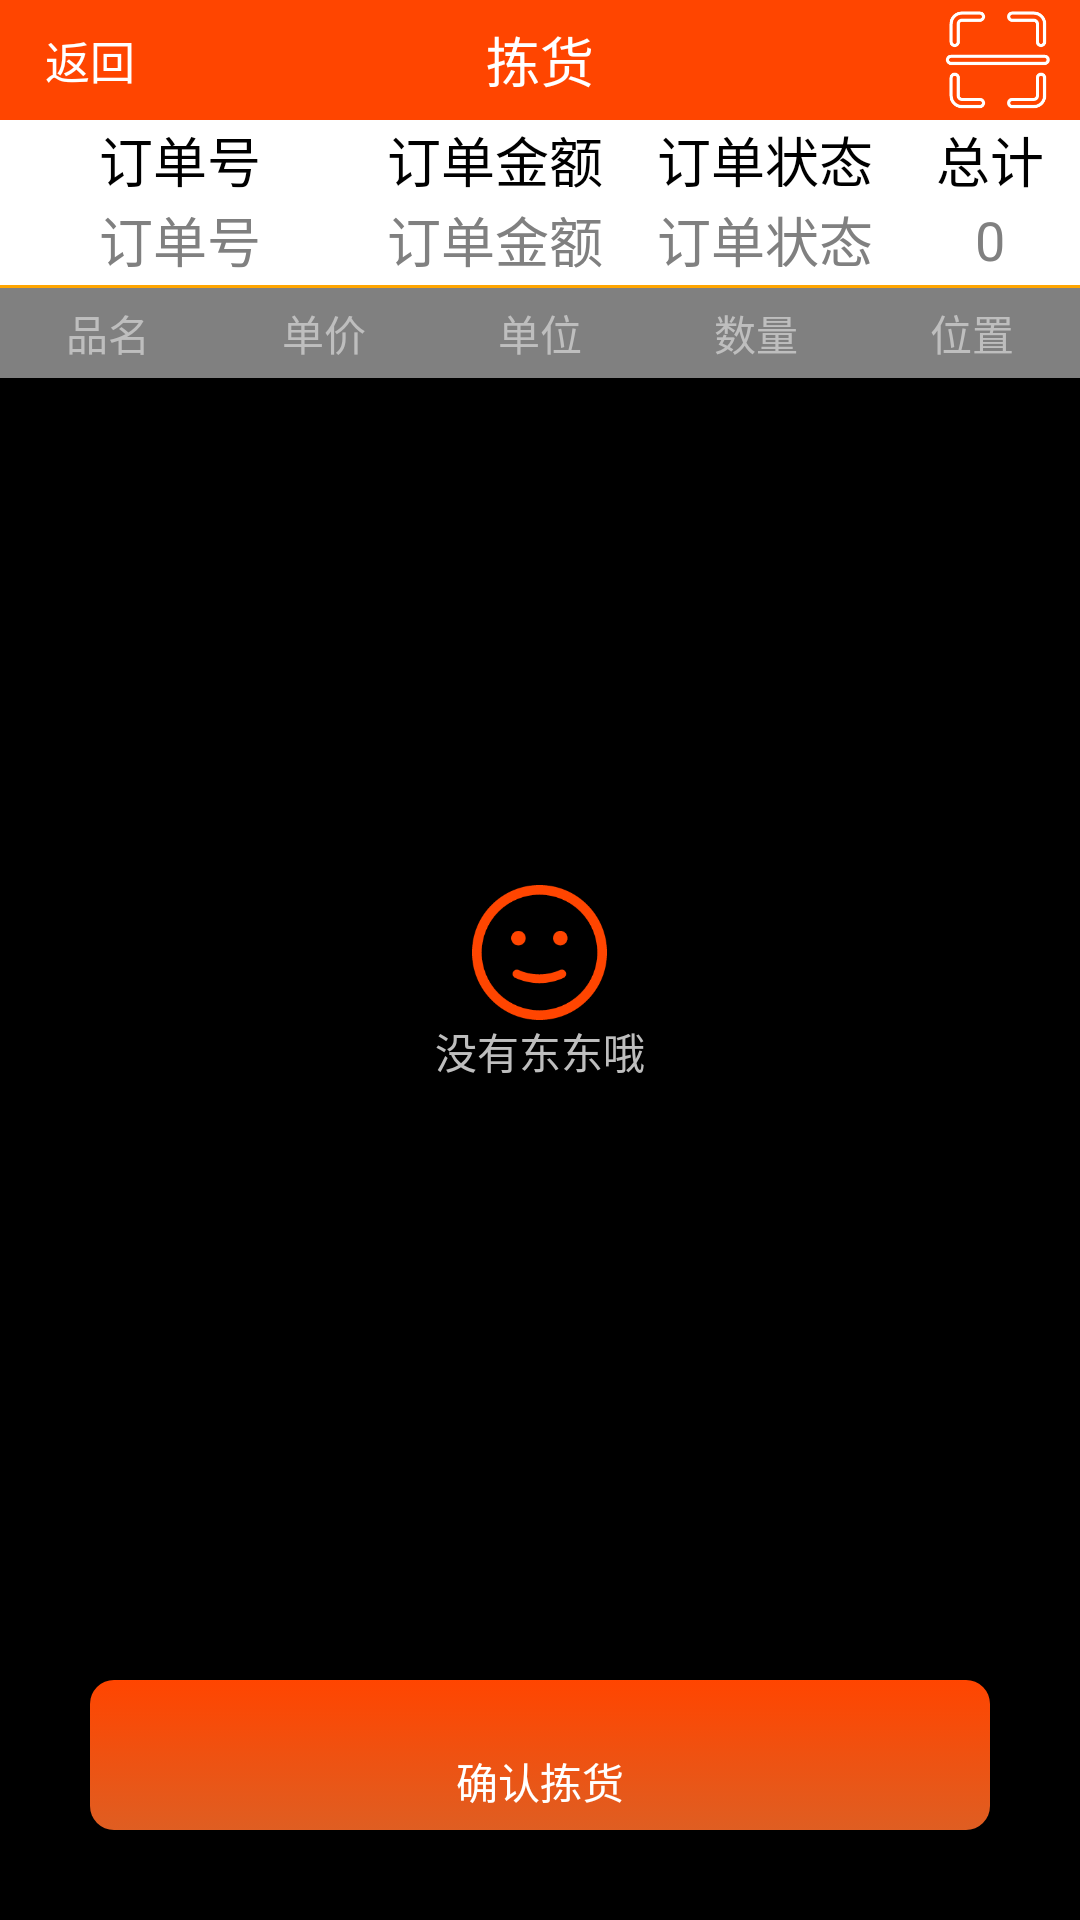

Layout XML and referenced resources for this Android screen:
<!-- AndroidManifest.xml: application theme android:Theme.Black.NoTitleBar -->
<!-- res/layout/activity_xlyjian_huo.xml -->
<?xml version="1.0" encoding="utf-8"?>
<RelativeLayout xmlns:android="http://schemas.android.com/apk/res/android"
    xmlns:tools="http://schemas.android.com/tools"
    android:id="@+id/activity_xlyjian_huo"
    android:layout_width="match_parent"
    android:layout_height="match_parent">


    <TextView
        android:id="@+id/tv_xly_jh_comdit"
        android:layout_width="match_parent"
        android:layout_height="50dp"
        android:layout_alignParentBottom="true"
        android:layout_margin="30dp"
        android:background="@drawable/confirm_back_shade"
        android:padding="6dp"
        android:gravity="center|bottom"
        android:text="确认拣货"
        android:textColor="@color/white" />


    <LinearLayout
        android:layout_width="match_parent"
        android:layout_height="match_parent"
        android:layout_above="@id/tv_xly_jh_comdit"
        android:orientation="vertical">

        <RelativeLayout
            android:layout_width="match_parent"
            android:layout_height="40dp"
            android:background="@color/orangered">

            <RelativeLayout
                android:id="@+id/rl_xly_jh_back"
                android:layout_width="wrap_content"
                android:layout_height="match_parent">

                <ImageView
                    android:id="@+id/iv_back"
                    android:layout_width="wrap_content"
                    android:layout_height="wrap_content"
                    android:layout_centerVertical="true"
                    android:layout_marginLeft="10dp"
                    android:background="@drawable/back" />

                <TextView
                    android:layout_width="wrap_content"
                    android:layout_height="wrap_content"
                    android:layout_centerVertical="true"
                    android:layout_marginLeft="5dp"
                    android:layout_toRightOf="@id/iv_back"
                    android:text="返回"
                    android:textColor="@color/white"
                    android:textSize="15dp" />

                <ImageView
                    android:id="@+id/iv_scan"
                    android:layout_width="35dp"
                    android:layout_height="35dp"
                    android:layout_centerVertical="true"
                    android:layout_alignParentRight="true"
                    android:layout_marginRight="10dp"
                    android:background="@drawable/scan2"/>
            </RelativeLayout>

            <TextView
                android:layout_width="wrap_content"
                android:layout_height="wrap_content"
                android:layout_centerInParent="true"
                android:text="拣货"
                android:textColor="@color/white"
                android:textSize="18dp" />

        </RelativeLayout>


        <LinearLayout
            android:layout_width="match_parent"
            android:layout_height="25dp"
            android:background="@color/white"
            android:gravity="center_vertical"
            android:orientation="horizontal">

            <TextView

                android:layout_width="0dp"
                android:layout_height="wrap_content"
                android:layout_weight="2"
                android:ellipsize="end"
                android:gravity="center"
                android:lines="2"
                android:text="订单号"
                android:textColor="@color/black"
                android:textSize="@dimen/commodity_size" />

            <TextView

                android:layout_width="0dp"
                android:layout_height="wrap_content"
                android:layout_weight="1"
                android:gravity="center"
                android:text="区域"
                android:visibility="gone"
                android:textColor="@color/black"
                android:textSize="@dimen/commodity_size" />

            <TextView
                android:layout_width="0dp"
                android:layout_height="wrap_content"
                android:layout_weight="1.5"
                android:gravity="center"
                android:text="订单金额"
                android:textColor="@color/black"
                android:textSize="@dimen/commodity_size" />

            <TextView
                android:layout_width="0dp"
                android:layout_height="wrap_content"
                android:layout_weight="1.5"
                android:gravity="center"
                android:text="订单状态"
                android:textColor="@color/black"
                android:textSize="@dimen/commodity_size" />
            <TextView
                android:layout_width="0dp"
                android:layout_height="wrap_content"
                android:layout_weight="1"
                android:gravity="center"
                android:text="总计"
                android:textColor="@color/black"
                android:textSize="@dimen/commodity_size" />
        </LinearLayout>
        <LinearLayout
            android:layout_width="match_parent"
            android:layout_height="30dp"
            android:background="@color/white"
            android:gravity="center_vertical"
            android:orientation="horizontal">

            <TextView
                android:id="@+id/tv_jh_ordernum"
                android:layout_width="0dp"
                android:layout_height="wrap_content"
                android:layout_weight="2"
                android:ellipsize="end"
                android:gravity="center"
                android:lines="2"
                android:text="订单号"
                android:textColor="@color/gray"
                android:textSize="@dimen/commodity_size" />

            <TextView
                android:id="@+id/tv_jh_posting"
                android:layout_width="0dp"
                android:layout_height="wrap_content"
                android:layout_weight="1"
                android:gravity="center"
                android:text="区域"
                android:visibility="gone"
                android:textColor="@color/gray"
                android:textSize="@dimen/commodity_size" />

            <TextView
                android:id="@+id/tv_jh_money"
                android:layout_width="0dp"
                android:layout_height="wrap_content"
                android:layout_weight="1.5"
                android:gravity="center"
                android:text="订单金额"
                android:textColor="@color/gray"
                android:textSize="@dimen/commodity_size" />

            <TextView
                android:id="@+id/tv_jh_state"
                android:layout_width="0dp"
                android:layout_height="wrap_content"
                android:layout_weight="1.5"
                android:gravity="center"
                android:text="订单状态"
                android:textColor="@color/gray"
                android:textSize="@dimen/commodity_size" />
            <TextView
                android:id="@+id/tv_jh_count"
                android:layout_width="0dp"
                android:layout_height="wrap_content"
                android:layout_weight="1"
                android:gravity="center"
                android:text="0"
                android:textColor="@color/gray"
                android:textSize="@dimen/commodity_size" />
        </LinearLayout>

        <View
            android:layout_width="match_parent"
            android:layout_height="1dp"
            android:background="@color/orange" />


        <LinearLayout
            android:layout_width="match_parent"
            android:layout_height="30dp"
            android:background="@color/gray"
            android:gravity="center_vertical"
            android:orientation="horizontal">

            <TextView
                android:layout_width="wrap_content"
                android:layout_height="wrap_content"
                android:layout_weight="1"
                android:gravity="center"
                android:text="品名" />

            <TextView
                android:layout_width="wrap_content"
                android:layout_height="wrap_content"
                android:layout_weight="1"
                android:gravity="center"
                android:text="单价" />

            <TextView
                android:layout_width="wrap_content"
                android:layout_height="wrap_content"
                android:layout_weight="1"
                android:gravity="center"
                android:text="单位" />

            <TextView
                android:layout_width="wrap_content"
                android:layout_height="wrap_content"
                android:layout_weight="1"
                android:gravity="center"
                android:text="数量" />
            <TextView
                android:layout_width="wrap_content"
                android:layout_height="wrap_content"
                android:layout_weight="1"
                android:gravity="center"
                android:text="位置" />

        </LinearLayout>

        <ListView
            android:id="@+id/lv_xyl_jh"
            android:layout_width="match_parent"
            android:layout_height="match_parent"
            android:visibility="gone"
            android:listSelector="@drawable/confirm_back_shade"></ListView>
        <include
            android:id="@+id/empty_lay"
            android:layout_width="match_parent"
            android:layout_height="match_parent"
            layout="@layout/empty_lay"
            />

    </LinearLayout>

</RelativeLayout>
<!-- res/layout/empty_lay.xml (included above) -->
<?xml version="1.0" encoding="utf-8"?>
<RelativeLayout xmlns:android="http://schemas.android.com/apk/res/android"
    android:layout_width="fill_parent"
    android:layout_height="fill_parent"
    android:orientation="vertical">
    <LinearLayout
        android:layout_width="wrap_content"
        android:layout_height="wrap_content"
        android:layout_centerInParent="true"
        android:gravity="center"
        android:orientation="vertical">
        <ImageView
            android:layout_width="45dp"
            android:layout_height="45dp"
            android:src="@drawable/smile"/>
        <TextView
            android:layout_width="wrap_content"
            android:layout_height="wrap_content"

            android:text="没有东东哦"/>
    </LinearLayout>

</RelativeLayout>
<!-- resources referenced by this layout -->
<resources>
  <color name="black">#000000</color>
  <color name="gray">#808080</color>
  <color name="orange">#FFA500</color>
  <color name="orangered">#FF4500</color>
  <color name="white">#FFFFFF</color>
  <dimen name="commodity_size">18dp</dimen>
  <!-- drawable confirm_back_shade (drawable) -->
  <?xml version="1.0" encoding="utf-8"?>
  <selector xmlns:android="http://schemas.android.com/apk/res/android">
  
      <item android:state_pressed="true">
          <shape>
              <gradient android:angle="270" android:endColor="#FF4500"
                  android:startColor="#df5e22" />
              <size android:height="60dp" android:width="320dp" />
              <corners android:radius="8dp" />
          </shape>
      </item>
      <item android:state_pressed="false">
          <shape>
              <gradient android:angle="270" android:endColor="#df5e22"
                  android:startColor="#FF4500" />
              <size android:height="60dp" android:width="320dp" />
              <corners android:radius="8dp" />
          </shape>
      </item>
  </selector>
  <!-- drawable scan2: png bitmap (drawable-hdpi, 4506 bytes) -->
  <!-- drawable smile: png bitmap (drawable-hdpi, 6458 bytes) -->
</resources>
